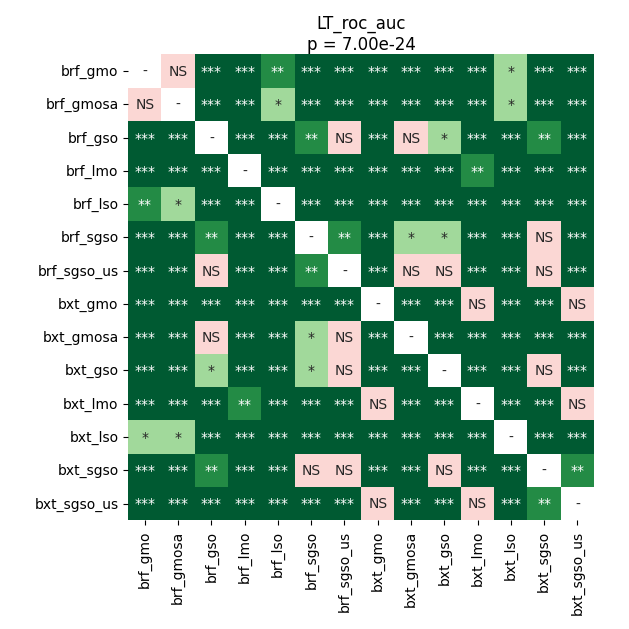

The table this chart was drawn from, first rows:
	brf_gmo	brf_gmosa	brf_gso	brf_lmo	brf_lso	brf_sgso	brf_sgso_us	bxt_gmo	bxt_gmosa	bxt_gso	bxt_lmo	bxt_lso	bxt_sgso	bxt_sgso_us
brf_gmo	1.0	0.8603	5.142777054398148e-05	5.142777054398148e-05	0.005141	5.142777054398148e-05	0.0003086	5.142777054398148e-05	5.142777054398148e-05	5.142777054398148e-05	5.142777054398148e-05	0.01315	5.142777054398148e-05	5.142777054398148e-05
brf_gmosa	0.8603	1.0	5.142777054398148e-05	5.142777054398148e-05	0.01547	5.142777054398148e-05	0.0003086	5.142777054398148e-05	5.142777054398148e-05	5.142777054398148e-05	5.142777054398148e-05	0.02102	5.142777054398148e-05	5.142777054398148e-05
brf_gso	5.142777054398148e-05	5.142777054398148e-05	1.0	5.142777054398148e-05	9.744209155701755e-05	0.001006	0.534	5.142777054398148e-05	0.4742	0.02102	5.142777054398148e-05	5.142777054398148e-05	0.004185	9.744209155701755e-05
brf_lmo	5.142777054398148e-05	5.142777054398148e-05	5.142777054398148e-05	1.0	5.142777054398148e-05	5.142777054398148e-05	5.142777054398148e-05	0.0005981	5.142777054398148e-05	5.142777054398148e-05	0.0027	5.142777054398148e-05	5.142777054398148e-05	5.142777054398148e-05
brf_lso	0.005141	0.01547	9.744209155701755e-05	5.142777054398148e-05	1.0	5.142777054398148e-05	0.0005981	5.142777054398148e-05	0.000776	5.142777054398148e-05	5.142777054398148e-05	0.0002353	5.142777054398148e-05	5.142777054398148e-05
brf_sgso	5.142777054398148e-05	5.142777054398148e-05	0.001006	5.142777054398148e-05	5.142777054398148e-05	1.0	0.001309	5.142777054398148e-05	0.01115	0.03815	5.142777054398148e-05	5.142777054398148e-05	0.06401	0.0003086
brf_sgso_us	0.0003086	0.0003086	0.534	5.142777054398148e-05	0.0005981	0.001309	1.0	5.142777054398148e-05	0.2114	0.3644	5.142777054398148e-05	9.744209155701755e-05	0.3883	5.142777054398148e-05
bxt_gmo	5.142777054398148e-05	5.142777054398148e-05	5.142777054398148e-05	0.0005981	5.142777054398148e-05	5.142777054398148e-05	5.142777054398148e-05	1.0	5.142777054398148e-05	5.142777054398148e-05	0.3413	5.142777054398148e-05	5.142777054398148e-05	0.229
bxt_gmosa	5.142777054398148e-05	5.142777054398148e-05	0.4742	5.142777054398148e-05	0.000776	0.01115	0.2114	5.142777054398148e-05	1.0	0.000776	5.142777054398148e-05	5.142777054398148e-05	0.0002353	0.0003086
bxt_gso	5.142777054398148e-05	5.142777054398148e-05	0.02102	5.142777054398148e-05	5.142777054398148e-05	0.03815	0.3644	5.142777054398148e-05	0.000776	1.0	5.142777054398148e-05	5.142777054398148e-05	0.2475	0.000776
bxt_lmo	5.142777054398148e-05	5.142777054398148e-05	5.142777054398148e-05	0.0027	5.142777054398148e-05	5.142777054398148e-05	5.142777054398148e-05	0.3413	5.142777054398148e-05	5.142777054398148e-05	1.0	5.142777054398148e-05	5.142777054398148e-05	0.05691
bxt_lso	0.01315	0.02102	5.142777054398148e-05	5.142777054398148e-05	0.0002353	5.142777054398148e-05	9.744209155701755e-05	5.142777054398148e-05	5.142777054398148e-05	5.142777054398148e-05	5.142777054398148e-05	1.0	5.142777054398148e-05	5.142777054398148e-05
bxt_sgso	5.142777054398148e-05	5.142777054398148e-05	0.004185	5.142777054398148e-05	5.142777054398148e-05	0.06401	0.3883	5.142777054398148e-05	0.0002353	0.2475	5.142777054398148e-05	5.142777054398148e-05	1.0	0.0027
bxt_sgso_us	5.142777054398148e-05	5.142777054398148e-05	9.744209155701755e-05	5.142777054398148e-05	5.142777054398148e-05	0.0003086	5.142777054398148e-05	0.229	0.0003086	0.000776	0.05691	5.142777054398148e-05	0.0027	1.0
